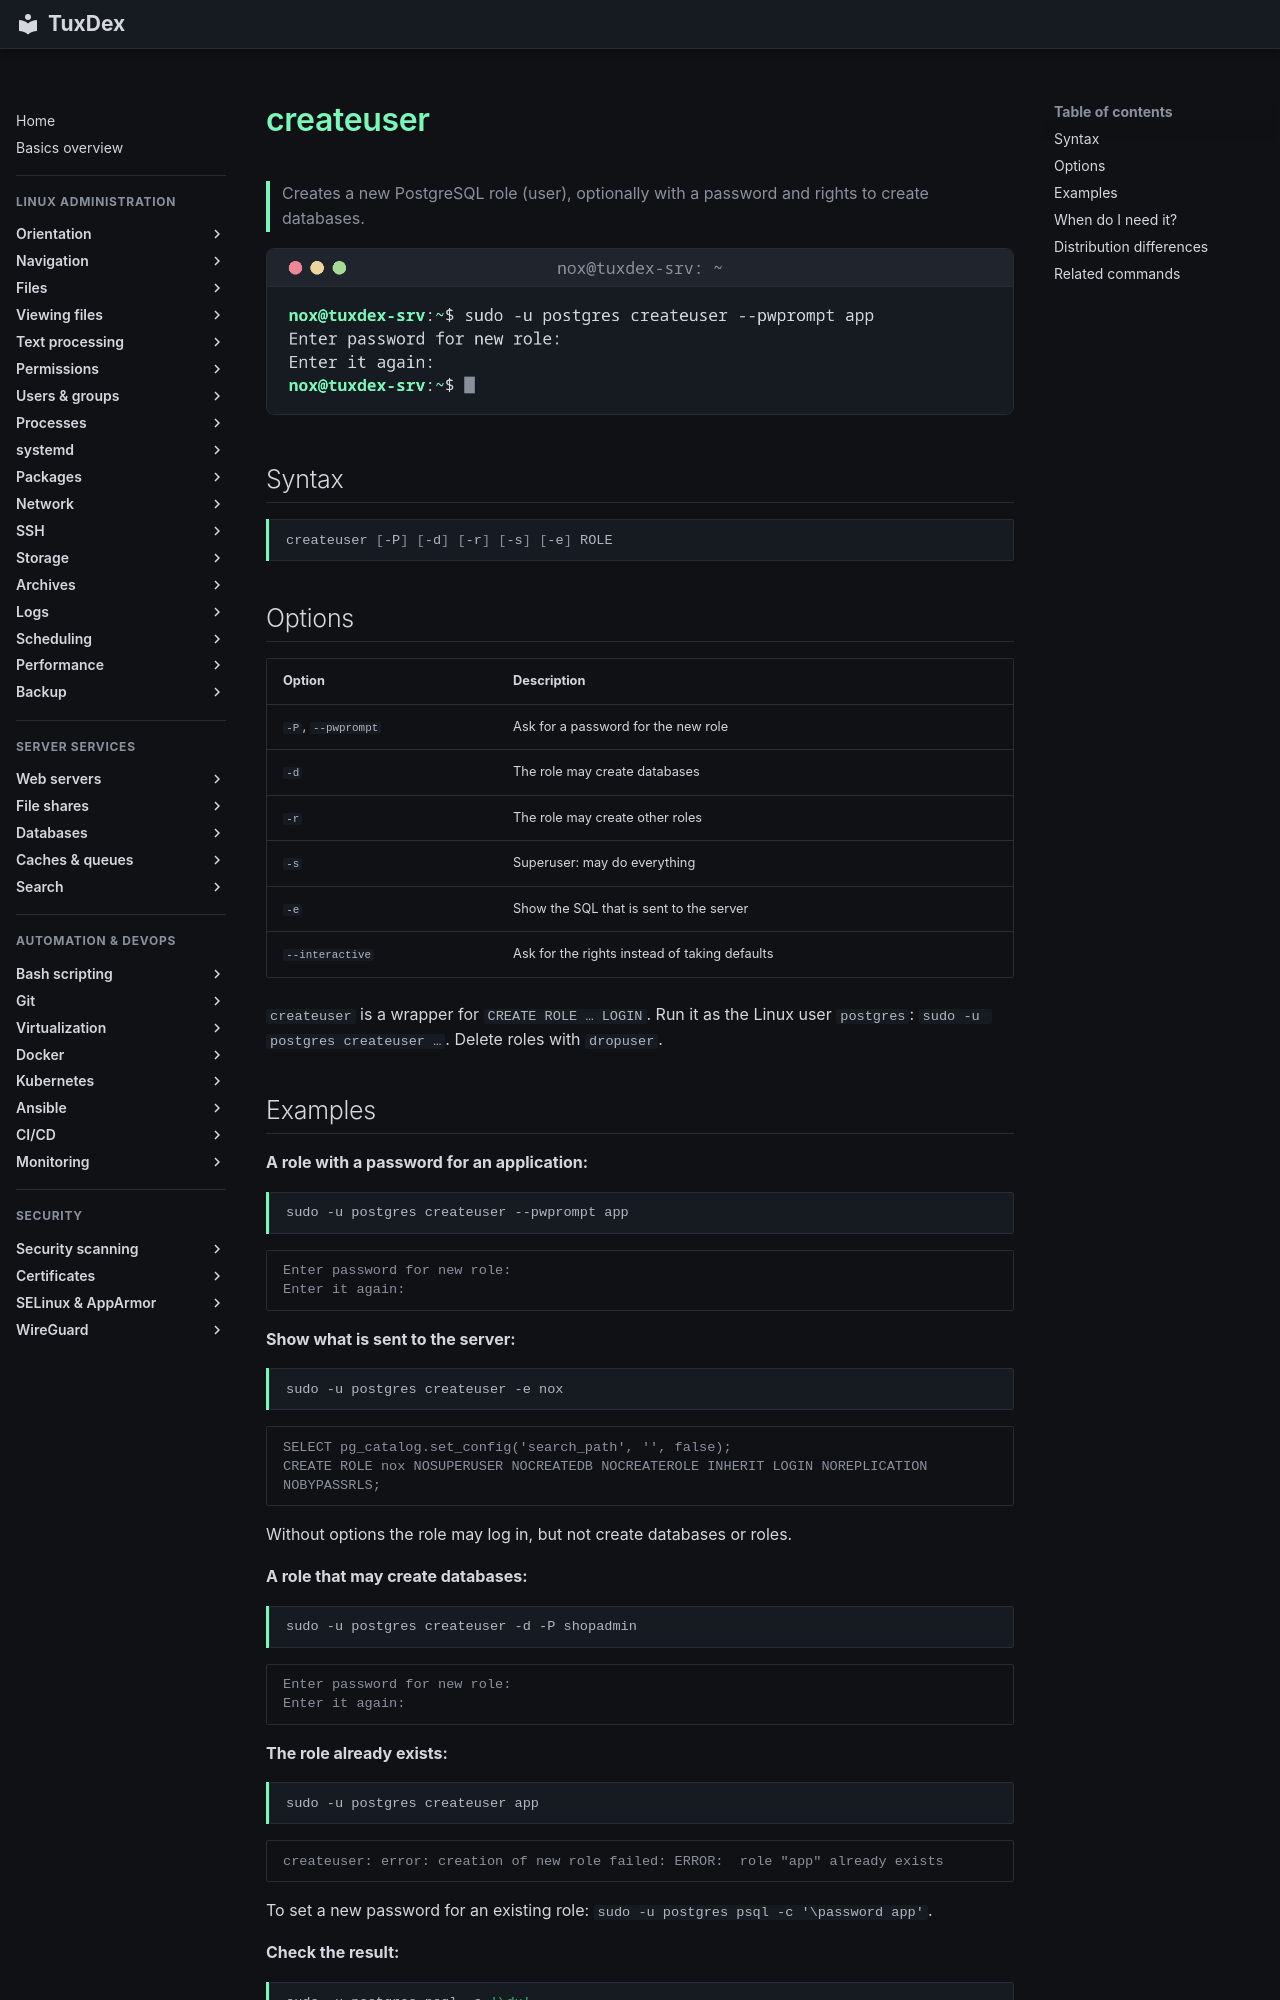

repository: Noxisan/tuxcodex · page: 33-databases/createuser.en/index.html · generator: mkdocs

# createuser

> Creates a new PostgreSQL role (user), optionally with a password and rights to create databases.

![createuser output](../assets/screenshots/33-databases/createuser.png)

## Syntax

```bash
createuser [-P] [-d] [-r] [-s] [-e] ROLE
```

## Options

| Option | Description |
|--------|-------------|
| `-P`, `--pwprompt` | Ask for a password for the new role |
| `-d` | The role may create databases |
| `-r` | The role may create other roles |
| `-s` | Superuser: may do everything |
| `-e` | Show the SQL that is sent to the server |
| `--interactive` | Ask for the rights instead of taking defaults |

`createuser` is a wrapper for `CREATE ROLE … LOGIN`. Run it as the Linux user `postgres`: `sudo -u postgres createuser …`. Delete roles with `dropuser`.
